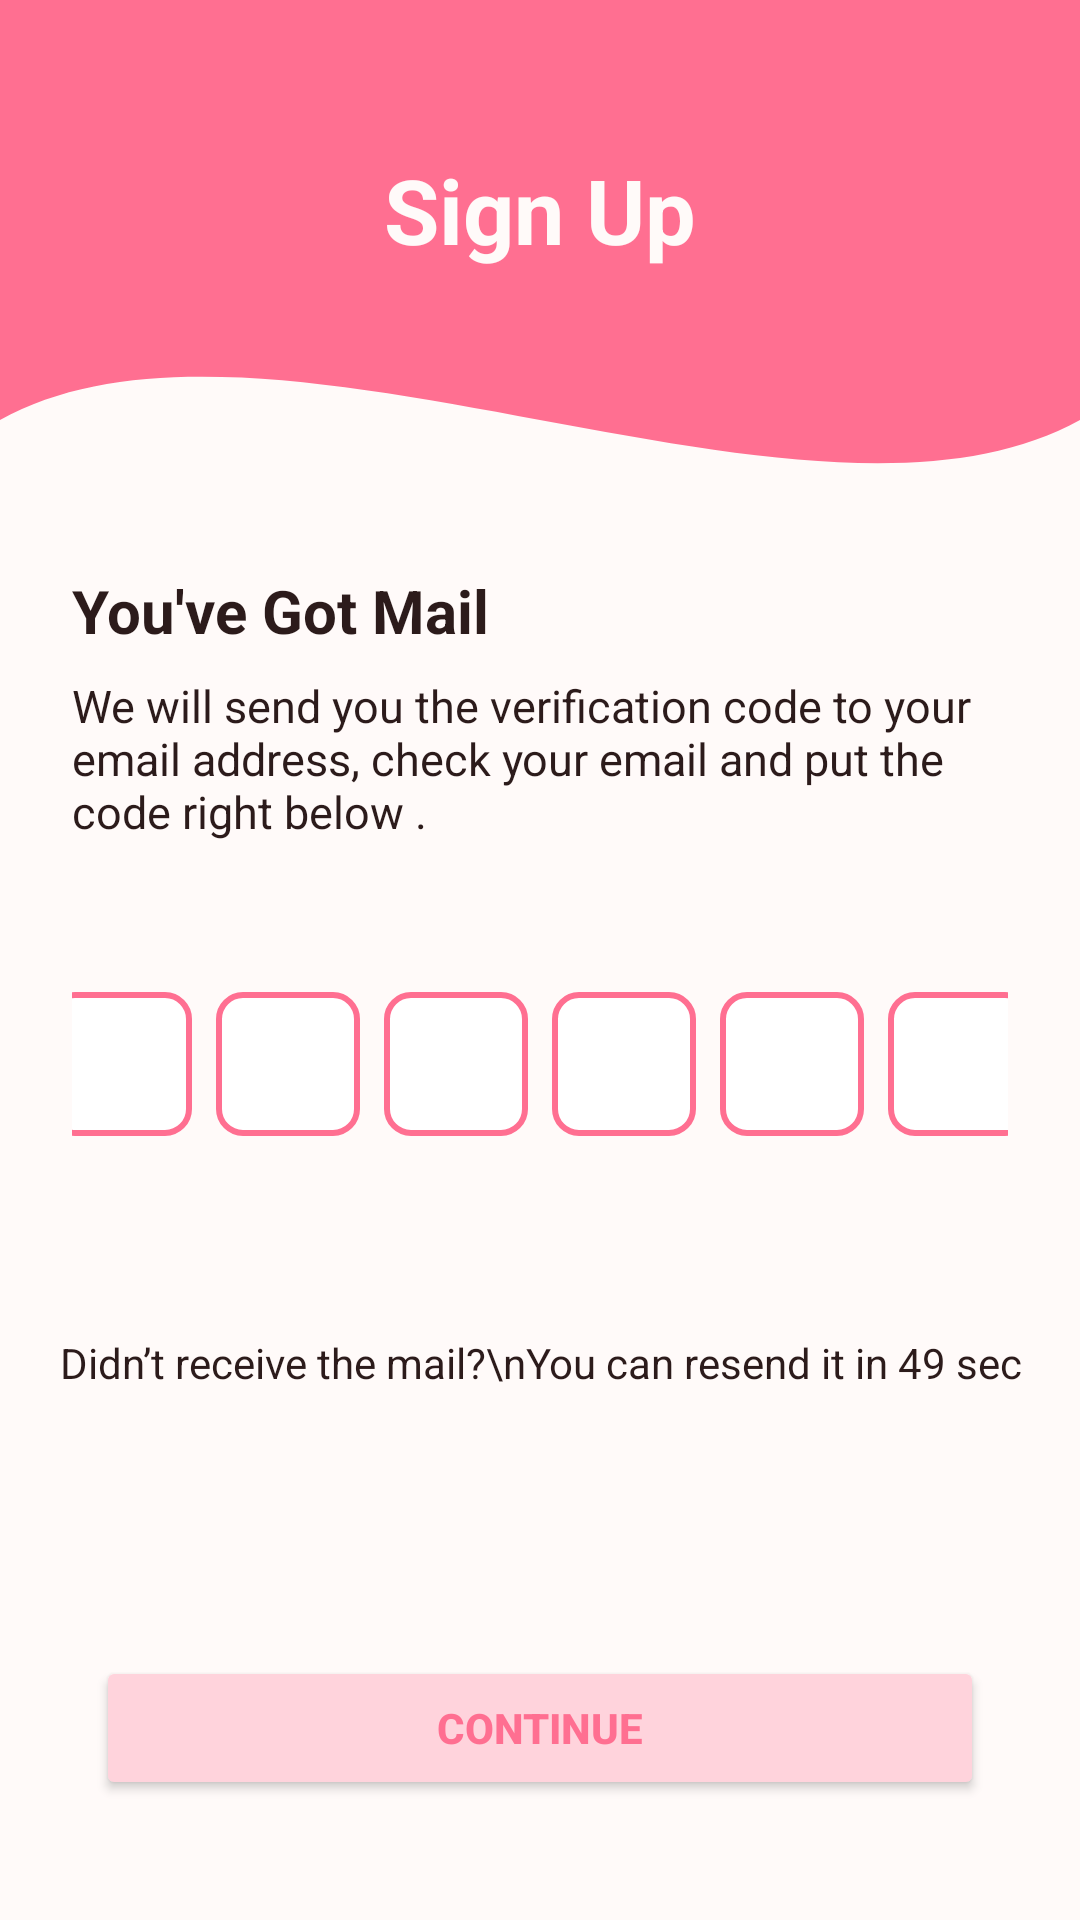

The Android layout XML behind this screen, and the referenced resources:
<!-- AndroidManifest.xml: application theme Theme.NaSiGoYeng -->
<!-- res/layout/activity_register_otp.xml -->
<?xml version="1.0" encoding="utf-8"?>
<androidx.constraintlayout.widget.ConstraintLayout
    xmlns:android="http://schemas.android.com/apk/res/android"
    xmlns:app="http://schemas.android.com/apk/res-auto"
    xmlns:tools="http://schemas.android.com/tools"
    android:id="@+id/main"
    android:layout_width="match_parent"
    android:layout_height="match_parent"
    android:background="@color/petal_white">

    <ScrollView
        android:layout_width="match_parent"
        android:layout_height="match_parent"
        android:fillViewport="true">

        <LinearLayout
            android:layout_width="match_parent"
            android:layout_height="match_parent"
            android:orientation="vertical">

            <LinearLayout
                android:id="@+id/linearLayout"
                android:layout_width="match_parent"
                android:layout_height="90dp"
                android:background="@color/poppy_pink"
                android:gravity="bottom|center"
                android:orientation="vertical">

                <TextView
                    android:id="@+id/loginTitle"
                    android:layout_width="wrap_content"
                    android:layout_height="wrap_content"
                    android:layout_marginTop="32dp"
                    android:text="Sign Up"
                    android:textColor="@color/petal_white"
                    android:textSize="30sp"
                    android:textStyle="bold" />
            </LinearLayout>

            <ImageView
                android:id="@+id/imageView"
                android:layout_width="match_parent"
                android:layout_height="100dp"
                android:rotationX="180"
                android:scaleType="fitXY"
                android:src="@drawable/curve" />

            <LinearLayout
                android:id="@+id/loginForm"
                android:layout_width="match_parent"
                android:layout_height="wrap_content"
                android:layout_marginStart="24dp"
                android:layout_marginEnd="24dp"
                android:background="@color/petal_white"
                android:orientation="vertical">
                <TextView
                    android:layout_width="match_parent"
                    android:layout_height="wrap_content"
                    android:text="You've Got Mail"
                    android:textColor="@color/soft_black"
                    android:textStyle="bold"
                    android:textSize="20sp"
                    android:layout_gravity="center_horizontal" />

                <TextView
                    android:id="@+id/signupBtn"
                    android:layout_width="match_parent"
                    android:layout_height="wrap_content"
                    android:layout_marginTop="8dp"
                    android:text="We will send you the verification code to your email address, check your email and put the code right below ."
                    android:textColor="@color/soft_black"
                    android:textSize="15sp" />

                <LinearLayout
                    android:layout_marginTop="50dp"
                    android:layout_width="match_parent"
                    android:layout_height="wrap_content"
                    android:orientation="horizontal"
                    android:gravity="center_horizontal">

                    <EditText
                        android:id="@+id/otp1"
                        android:layout_width="48dp"
                        android:layout_height="48dp"
                        android:layout_marginEnd="8dp"
                        android:layout_marginBottom="16dp"
                        android:background="@drawable/editted_border_pink"
                        android:inputType="number"
                        android:paddingHorizontal="16dp"
                        android:textColor="@color/soft_black"
                        android:textColorHint="@color/grey"
                        android:gravity="center" />

                    <EditText
                        android:id="@+id/otp2"
                        android:layout_width="48dp"
                        android:layout_height="48dp"
                        android:layout_marginEnd="8dp"
                        android:layout_marginBottom="16dp"
                        android:background="@drawable/editted_border_pink"
                        android:inputType="number"
                        android:paddingHorizontal="16dp"
                        android:textColor="@color/soft_black"
                        android:textColorHint="@color/grey"
                        android:gravity="center" />

                    <EditText
                        android:id="@+id/otp3"
                        android:layout_width="48dp"
                        android:layout_height="48dp"
                        android:layout_marginEnd="8dp"
                        android:layout_marginBottom="16dp"
                        android:background="@drawable/editted_border_pink"
                        android:inputType="number"
                        android:paddingHorizontal="16dp"
                        android:textColor="@color/soft_black"
                        android:textColorHint="@color/grey"
                        android:gravity="center" />

                    <EditText
                        android:id="@+id/otp4"
                        android:layout_width="48dp"
                        android:layout_height="48dp"
                        android:layout_marginEnd="8dp"
                        android:layout_marginBottom="16dp"
                        android:background="@drawable/editted_border_pink"
                        android:inputType="number"
                        android:paddingHorizontal="16dp"
                        android:textColor="@color/soft_black"
                        android:textColorHint="@color/grey"
                        android:gravity="center" />

                    <EditText
                        android:id="@+id/otp5"
                        android:layout_width="48dp"
                        android:layout_height="48dp"
                        android:layout_marginEnd="8dp"
                        android:layout_marginBottom="16dp"
                        android:background="@drawable/editted_border_pink"
                        android:inputType="number"
                        android:paddingHorizontal="16dp"
                        android:textColor="@color/soft_black"
                        android:textColorHint="@color/grey"
                        android:gravity="center" />

                    <EditText
                        android:id="@+id/otp6"
                        android:layout_width="48dp"
                        android:layout_height="48dp"
                        android:layout_marginBottom="16dp"
                        android:background="@drawable/editted_border_pink"
                        android:inputType="number"
                        android:paddingHorizontal="16dp"
                        android:textColor="@color/soft_black"
                        android:textColorHint="@color/grey"
                        android:gravity="center" />
                </LinearLayout>

            </LinearLayout>

            <TextView
                android:id="@+id/backToLogin"
                android:layout_width="wrap_content"
                android:layout_height="wrap_content"
                android:layout_gravity="center_horizontal"
                android:layout_marginBottom="30dp"
                android:layout_marginTop="50dp"
                android:text="Didn’t receive the mail?\nYou can resend it in 49 sec"
                android:textAlignment="center"
                android:textColor="@color/soft_black"
                android:textSize="14sp" />
        </LinearLayout>
    </ScrollView>

    <Button
        android:id="@+id/registerBtn"
        android:layout_width="match_parent"
        android:layout_height="48dp"
        android:layout_marginStart="32dp"
        android:layout_marginBottom="40dp"
        android:layout_marginEnd="32dp"

        android:backgroundTint="@color/pale_rose"
        android:text="Continue"
        android:textColor="@color/poppy_pink"
        android:textStyle="bold"
        app:layout_constraintBottom_toBottomOf="parent"/>
</androidx.constraintlayout.widget.ConstraintLayout>
<!-- resources referenced by this layout -->
<resources>
  <color name="grey">#808588</color>
  <color name="pale_rose">#FFD3DC</color>
  <color name="petal_white">#FFFAF9</color>
  <color name="poppy_pink">#FF6F91</color>
  <color name="soft_black">#2C1B1B</color>
  <!-- drawable curve (drawable) -->
  <vector xmlns:android="http://schemas.android.com/apk/res/android"
      android:width="360dp"
      android:height="60dp"
      android:viewportWidth="360"
      android:viewportHeight="60">
      <path
          android:fillColor="?attr/colorPrimary"
          android:pathData="M0,30
                           C90,60 270,0 360,30
                           L360,60
                           L0,60
                           Z" />
  </vector>
  <!-- drawable editted_border_pink (drawable) -->
  <?xml version="1.0" encoding="utf-8"?>
  <shape xmlns:android="http://schemas.android.com/apk/res/android">
      <solid android:color="@android:color/white" />
      <stroke
          android:width="2dp"
          android:color="@color/poppy_pink" />
      <corners android:radius="8dp" />
  </shape>
  <style name="Theme.NaSiGoYeng" parent="Base.Theme.NaSiGoYeng" />
  <style name="Base.Theme.NaSiGoYeng" parent="Theme.Material3.DayNight.NoActionBar">
          
          <item name="colorPrimary">@color/poppy_pink</item>
          <item name="colorOnPrimary">@color/white</item>
          <item name="colorPrimaryContainer">@color/pale_rose</item>
          <item name="colorOnPrimaryContainer">@color/rosewood_brown</item>
  
          <item name="colorSecondary">@color/dusty_coral</item>
          <item name="colorOnSecondary">@color/white</item>
  
          <item name="android:colorBackground">@color/petal_white</item>
          <item name="colorOnBackground">@color/soft_black</item>
  
          <item name="colorSurface">@color/petal_white</item>
          <item name="colorOnSurface">@color/soft_black</item>
  
          <item name="colorOutline">@color/grey</item>
      </style>
  <color name="white">#FFFFFFFF</color>
  <color name="rosewood_brown">#5A3E3E</color>
  <color name="dusty_coral">#E8A0A7</color>
</resources>
